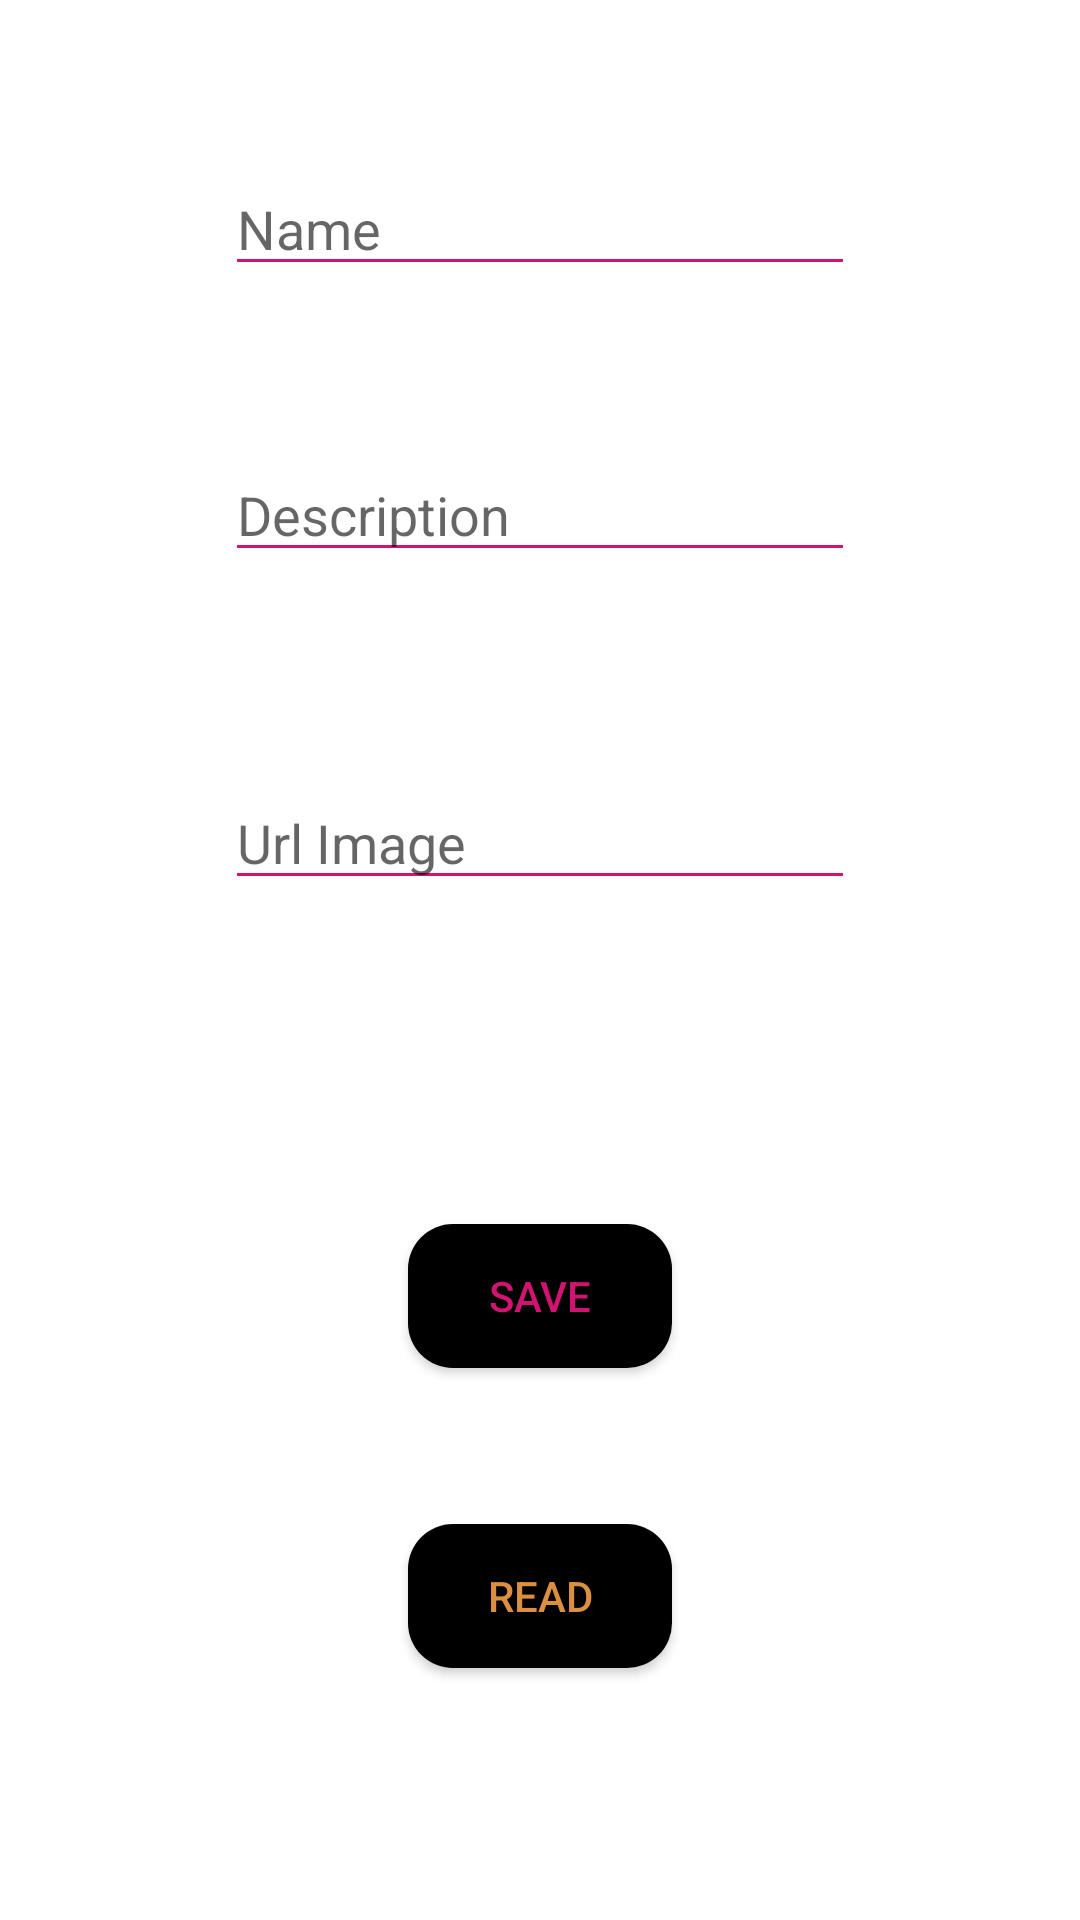

Produce the Android XML layout that renders to this screen, including the resource entries it uses.
<!-- AndroidManifest.xml: application theme Theme.T3 -->
<!-- res/layout/activity_main.xml -->
<?xml version="1.0" encoding="utf-8"?>
<androidx.constraintlayout.widget.ConstraintLayout xmlns:android="http://schemas.android.com/apk/res/android"
    xmlns:app="http://schemas.android.com/apk/res-auto"
    xmlns:tools="http://schemas.android.com/tools"
    android:layout_width="match_parent"
    android:layout_height="match_parent"
    tools:context=".MainActivity">

    <EditText
        android:id="@+id/edName"
        android:theme="@style/MyEditTextStyle2"
        android:layout_width="wrap_content"
        android:layout_height="wrap_content"
        android:ems="10"
        android:inputType="textPersonName"
        android:hint="Name"
        app:layout_constraintBottom_toTopOf="@+id/edDescription"
        app:layout_constraintEnd_toEndOf="parent"
        app:layout_constraintStart_toStartOf="parent"
        app:layout_constraintTop_toTopOf="parent" />

    <EditText
        android:id="@+id/edDescription"
        android:theme="@style/MyEditTextStyle2"
        android:layout_width="wrap_content"
        android:layout_height="wrap_content"
        android:layout_marginBottom="68dp"
        android:ems="10"
        android:inputType="textPersonName"
        android:hint="Description"
        app:layout_constraintBottom_toTopOf="@+id/edUrl"
        app:layout_constraintEnd_toEndOf="parent"
        app:layout_constraintStart_toStartOf="parent" />

    <EditText
        android:id="@+id/edUrl"
        android:theme="@style/MyEditTextStyle2"
        android:layout_width="wrap_content"
        android:layout_height="wrap_content"
        android:layout_marginBottom="108dp"
        android:ems="10"
        android:inputType="textPersonName"
        android:hint="Url Image"
        app:layout_constraintBottom_toTopOf="@+id/btnSave"
        app:layout_constraintEnd_toEndOf="parent"
        app:layout_constraintStart_toStartOf="parent" />

    <Button
        android:id="@+id/btnSave"
        android:layout_width="wrap_content"
        android:layout_height="wrap_content"
        android:layout_marginBottom="52dp"
        android:onClick="onClickSave"
        android:text="Save"
        android:background="@drawable/button"
        android:textColor="@color/colorControlNormal"
        app:layout_constraintBottom_toTopOf="@+id/btnRead"
        app:layout_constraintEnd_toEndOf="parent"
        app:layout_constraintStart_toStartOf="parent" />

    <Button
        android:id="@+id/btnRead"
        android:layout_width="wrap_content"
        android:layout_height="wrap_content"
        android:layout_marginBottom="84dp"
        android:onClick="onClickRead"
        android:text="Read"
        android:background="@drawable/button"
        android:textColor="@color/colorControlActivated"
        app:layout_constraintBottom_toBottomOf="parent"
        app:layout_constraintEnd_toEndOf="parent"
        app:layout_constraintStart_toStartOf="parent" />
</androidx.constraintlayout.widget.ConstraintLayout>
<!-- resources referenced by this layout -->
<resources>
  <color name="colorControlActivated">#dc8f41</color>
  <color name="colorControlNormal">#d11472</color>
  <!-- drawable button (drawable) -->
  <?xml version="1.0" encoding="utf-8"?>
  <shape xmlns:android="http://schemas.android.com/apk/res/android"
      android:shape="rectangle"
      >
      <solid android:color="@color/black"></solid>
      <corners
          android:topLeftRadius="15dp"
          android:topRightRadius="15dp"
          android:bottomLeftRadius="15dp"
          android:bottomRightRadius="15dp"/>
  </shape>
  <style name="MyEditTextStyle2" parent="Widget.AppCompat.EditText">
          <item name="colorControlActivated">#dc8f41</item>
          <item name="colorControlNormal">#d11472</item>
      </style>
  <style name="Theme.T3" parent="Theme.MaterialComponents.DayNight.DarkActionBar">
          <item name="colorOnSecondary">@color/black</item>
      </style>
  <color name="black">#FF000000</color>
</resources>
